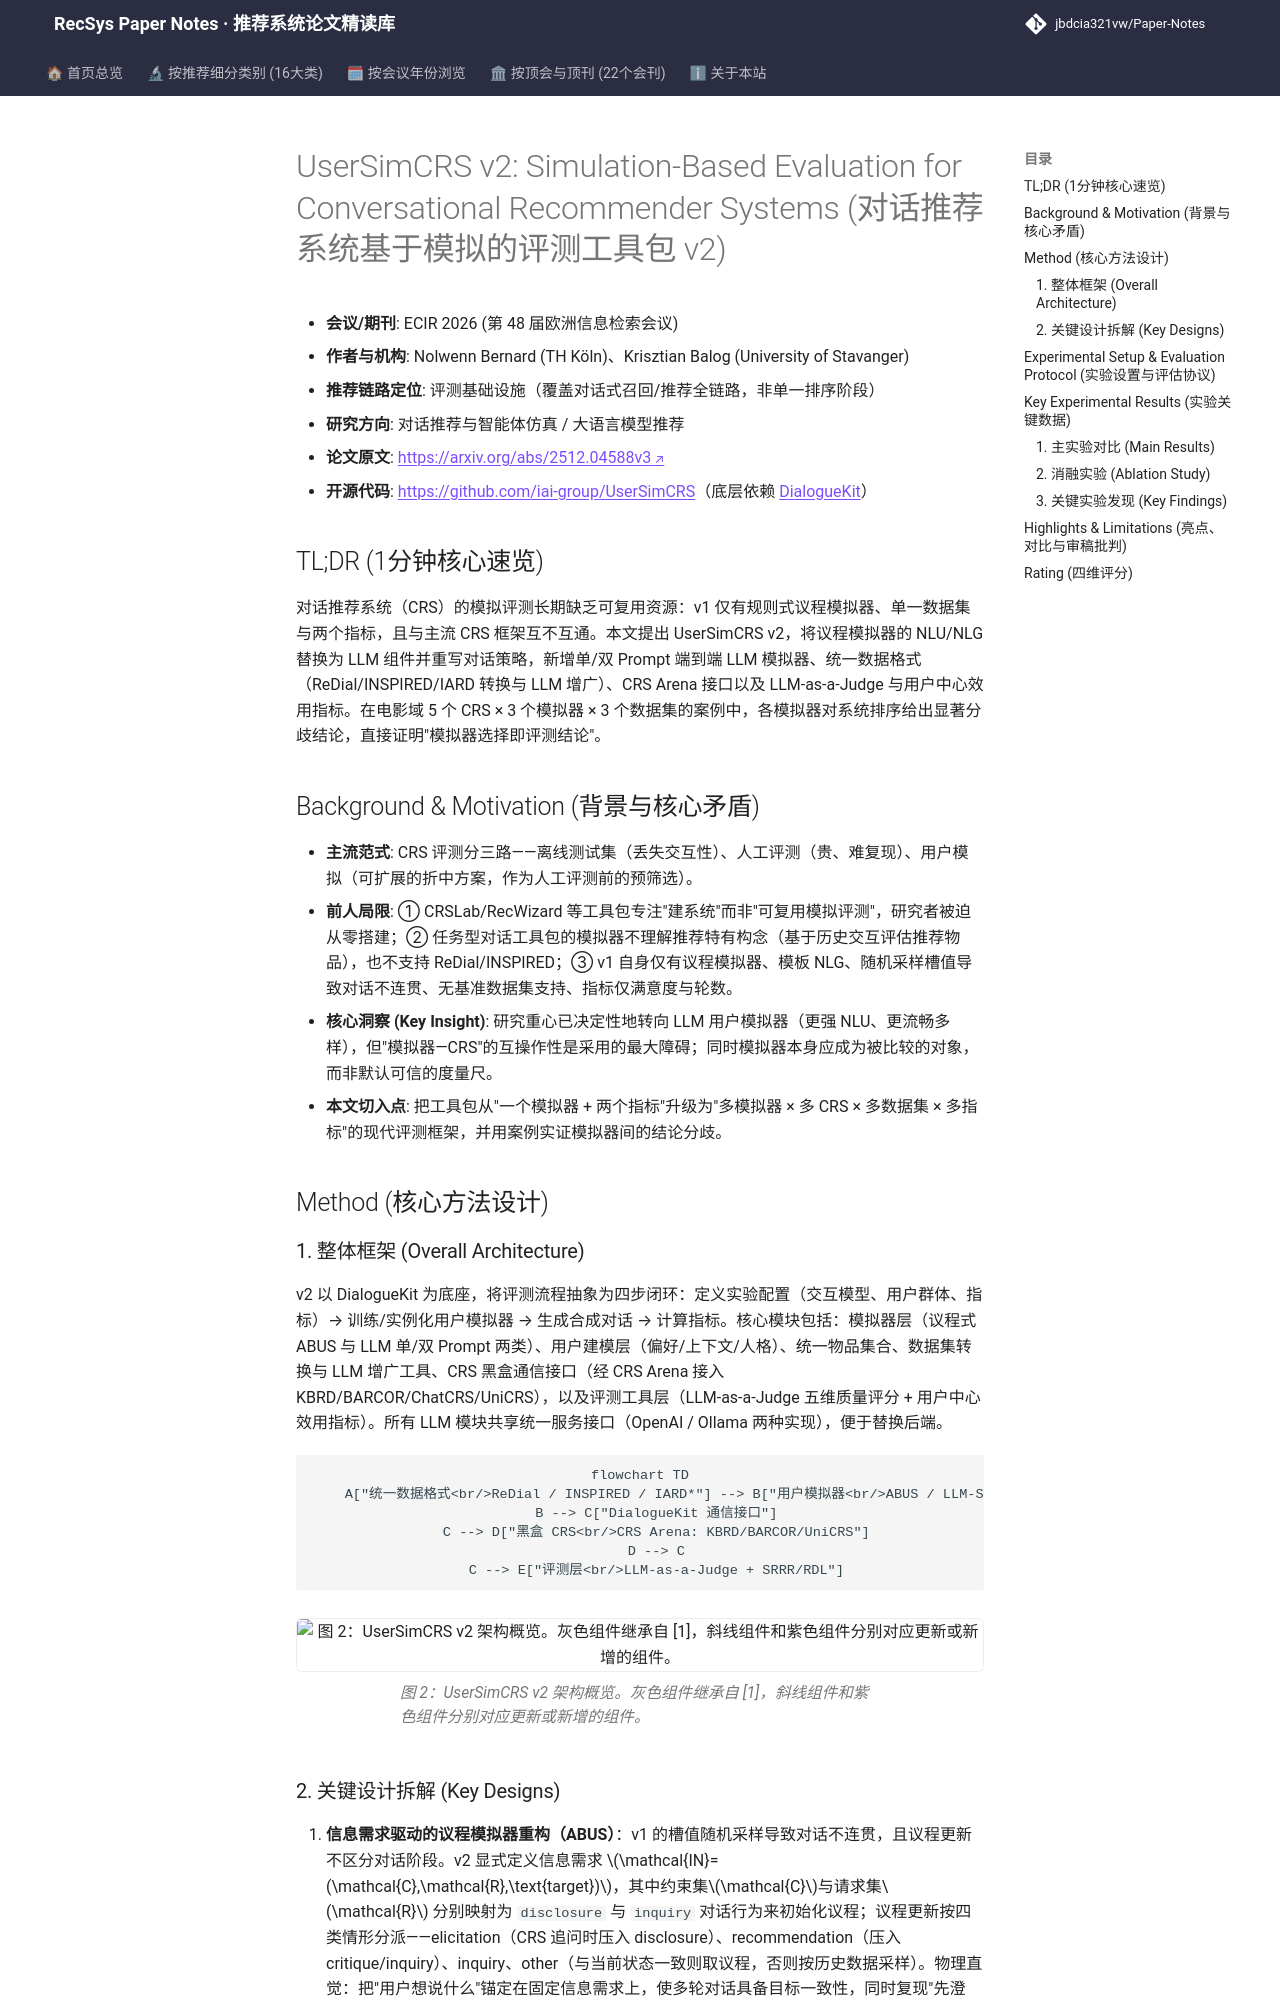

repository: jbdcia321vw/Paper-Notes · page: venues/ECIR/2026/agent_conversational_rec/usersimcrs_v2_simulation_based_evaluation_for_conversational_recommender_sy/index.html · generator: mkdocs

---
title: "[Paper Note] UserSimCRS v2: Simulation-Based Evaluation for Conversational Recommender Systems"
description: "[ECIR 2026][对话推荐与智能体仿真] 升级对话推荐用户模拟评测工具包，引入 LLM 模拟器、统一数据格式与 LLM-as-a-Judge 指标，案例揭示模拟器间系统排序显著分歧。"
tags:
  - ECIR
  - 对话推荐与智能体仿真
  - 评测基准
  - 用户模拟器
  - LLM-as-a-Judge
date: 2026-11-13
venue: ECIR
year: 2026
paper_url: "https://arxiv.org/abs/2512.04588"
code_url: "https://github.com/iai-group/DialogueKit"
categories:
  - agent_conversational_rec
  - llm_rec
---

# UserSimCRS v2: Simulation-Based Evaluation for Conversational Recommender Systems (对话推荐系统基于模拟的评测工具包 v2)

- **会议/期刊**: ECIR 2026 (第 48 届欧洲信息检索会议)
- **作者与机构**: Nolwenn Bernard (TH Köln)、Krisztian Balog (University of Stavanger)
- **推荐链路定位**: 评测基础设施（覆盖对话式召回/推荐全链路，非单一排序阶段）
- **研究方向**: 对话推荐与智能体仿真 / 大语言模型推荐
- **论文原文**: [https://arxiv.org/abs/2512.04588v3](https://arxiv.org/abs/2512.04588v3)
- **开源代码**: [https://github.com/iai-group/UserSimCRS](https://github.com/iai-group/UserSimCRS)（底层依赖 [DialogueKit](https://github.com/iai-group/DialogueKit)）

## TL;DR (1分钟核心速览)

对话推荐系统（CRS）的模拟评测长期缺乏可复用资源：v1 仅有规则式议程模拟器、单一数据集与两个指标，且与主流 CRS 框架互不互通。本文提出 UserSimCRS v2，将议程模拟器的 NLU/NLG 替换为 LLM 组件并重写对话策略，新增单/双 Prompt 端到端 LLM 模拟器、统一数据格式（ReDial/INSPIRED/IARD 转换与 LLM 增广）、CRS Arena 接口以及 LLM-as-a-Judge 与用户中心效用指标。在电影域 5 个 CRS × 3 个模拟器 × 3 个数据集的案例中，各模拟器对系统排序给出显著分歧结论，直接证明"模拟器选择即评测结论"。

## Background & Motivation (背景与核心矛盾)

- **主流范式**: CRS 评测分三路——离线测试集（丢失交互性）、人工评测（贵、难复现）、用户模拟（可扩展的折中方案，作为人工评测前的预筛选）。
- **前人局限**: ① CRSLab/RecWizard 等工具包专注"建系统"而非"可复用模拟评测"，研究者被迫从零搭建；② 任务型对话工具包的模拟器不理解推荐特有构念（基于历史交互评估推荐物品），也不支持 ReDial/INSPIRED；③ v1 自身仅有议程模拟器、模板 NLG、随机采样槽值导致对话不连贯、无基准数据集支持、指标仅满意度与轮数。
- **核心洞察 (Key Insight)**: 研究重心已决定性地转向 LLM 用户模拟器（更强 NLU、更流畅多样），但"模拟器—CRS"的互操作性是采用的最大障碍；同时模拟器本身应成为被比较的对象，而非默认可信的度量尺。
- **本文切入点**: 把工具包从"一个模拟器 + 两个指标"升级为"多模拟器 × 多 CRS × 多数据集 × 多指标"的现代评测框架，并用案例实证模拟器间的结论分歧。

## Method (核心方法设计)

### 1. 整体框架 (Overall Architecture)

v2 以 DialogueKit 为底座，将评测流程抽象为四步闭环：定义实验配置（交互模型、用户群体、指标）→ 训练/实例化用户模拟器 → 生成合成对话 → 计算指标。核心模块包括：模拟器层（议程式 ABUS 与 LLM 单/双 Prompt 两类）、用户建模层（偏好/上下文/人格）、统一物品集合、数据集转换与 LLM 增广工具、CRS 黑盒通信接口（经 CRS Arena 接入 KBRD/BARCOR/ChatCRS/UniCRS），以及评测工具层（LLM-as-a-Judge 五维质量评分 + 用户中心效用指标）。所有 LLM 模块共享统一服务接口（OpenAI / Ollama 两种实现），便于替换后端。

```mermaid
flowchart TD
    A["统一数据格式<br/>ReDial / INSPIRED / IARD*"] --> B["用户模拟器<br/>ABUS / LLM-SP / LLM-DP"]
    B --> C["DialogueKit 通信接口"]
    C --> D["黑盒 CRS<br/>CRS Arena: KBRD/BARCOR/UniCRS"]
    D --> C
    C --> E["评测层<br/>LLM-as-a-Judge + SRRR/RDL"]
```

<figure class="paper-figure" markdown="span">
  ![图 2：UserSimCRS v2 架构概览。灰色组件继承自 \[1\]，斜线组件和紫色组件分别对应更新或新增的组件。](../../../../assets/papers/2512.04588v3/figure_2.png)<figcaption>图 2：UserSimCRS v2 架构概览。灰色组件继承自 [1]，斜线组件和紫色组件分别对应更新或新增的组件。</figcaption>
</figure>
